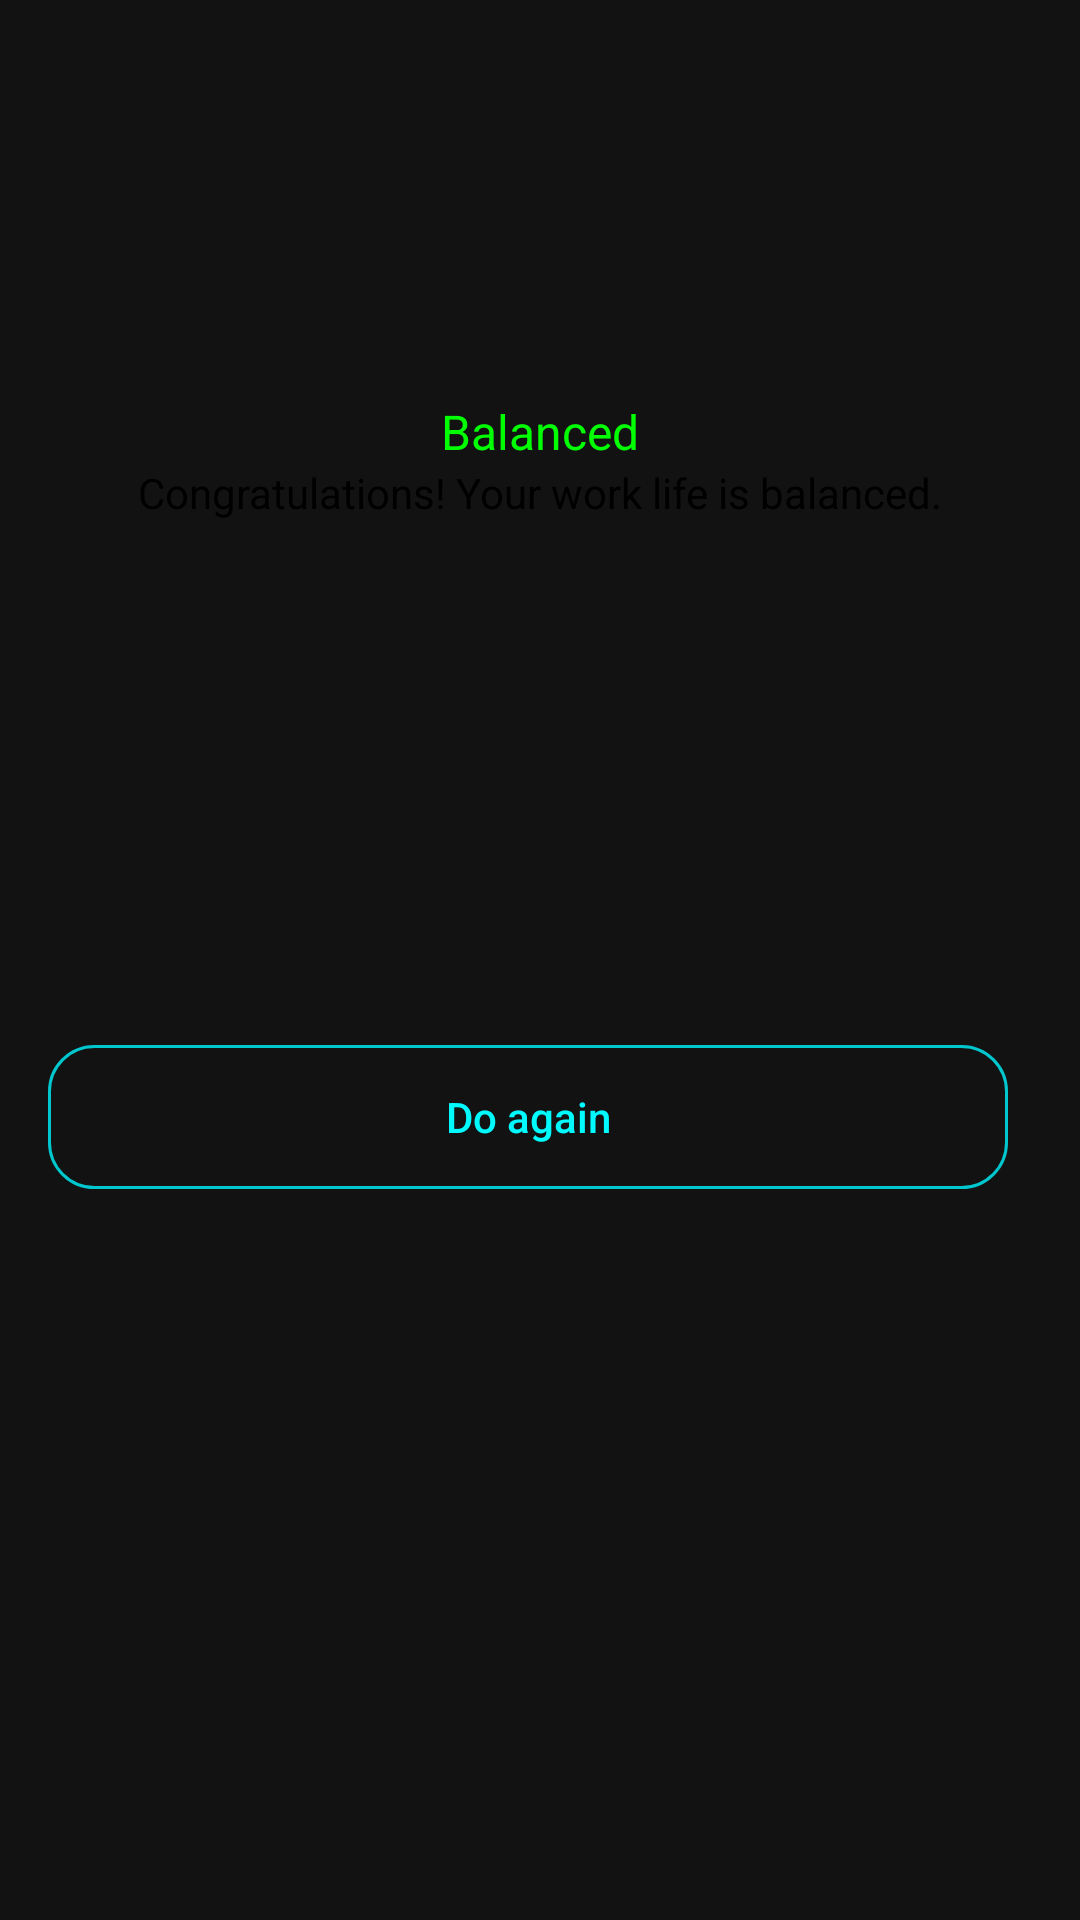

Write the Android layout XML for this screen, with the resource values it uses.
<!-- AndroidManifest.xml: application theme Base.Theme.BalanceHER -->
<!-- res/layout/dialog_success.xml -->
<?xml version="1.0" encoding="utf-8"?>
<androidx.constraintlayout.widget.ConstraintLayout xmlns:android="http://schemas.android.com/apk/res/android"
    xmlns:app="http://schemas.android.com/apk/res-auto"
    android:layout_width="match_parent"
    android:background="@drawable/dialog_bg"
    android:layout_height="wrap_content">

    <ImageView
        android:id="@+id/successImg"
        android:layout_width="85dp"
        android:layout_height="85dp"
        android:scaleType="fitXY"
        android:src="@drawable/success"
        android:layout_marginTop="40dp"
        app:layout_constraintEnd_toEndOf="parent"
        app:layout_constraintStart_toStartOf="parent"
        app:layout_constraintTop_toTopOf="parent" />

    <TextView
        android:id="@+id/successTV"
        android:layout_width="wrap_content"
        android:layout_height="wrap_content"
        android:layout_marginStart="8dp"
        android:layout_marginTop="8dp"
        android:layout_marginEnd="8dp"
        android:text="@string/success"
        android:textColor="@color/green"
        android:textSize="16sp"
        app:layout_constraintEnd_toEndOf="parent"
        app:layout_constraintStart_toStartOf="parent"
        app:layout_constraintTop_toBottomOf="@+id/successImg" />

    <TextView
        android:id="@+id/success_msg"
        android:layout_width="0dp"
        android:layout_height="wrap_content"
        android:layout_marginStart="16dp"
        android:layout_marginEnd="16dp"
        android:text="@string/success_msg"
        android:textColor="@color/black"
        android:textAlignment="center"
        app:layout_constraintEnd_toEndOf="parent"
        app:layout_constraintStart_toStartOf="parent"
        app:layout_constraintTop_toBottomOf="@+id/successTV" />

    <View
        android:id="@+id/divider"
        android:layout_width="1dp"
        android:layout_height="0dp"
        app:layout_constraintBottom_toBottomOf="parent"
        app:layout_constraintEnd_toEndOf="parent"
        app:layout_constraintStart_toStartOf="parent"
        app:layout_constraintTop_toBottomOf="@+id/success_msg" />
    <LinearLayout
        android:layout_width="match_parent"
        android:layout_height="wrap_content"
        android:orientation="horizontal"
        android:layout_marginStart="16dp"
        android:layout_marginEnd="16dp"
        android:layout_marginTop="16dp"
        android:layout_marginBottom="16dp"
        app:layout_constraintBottom_toBottomOf="parent"
        app:layout_constraintTop_toBottomOf="@+id/success_msg"
        app:layout_constraintStart_toStartOf="parent"
        app:layout_constraintEnd_toEndOf="parent">
        <Button
            android:id="@+id/btn_doagain"
            android:layout_width="match_parent"
            android:layout_height="wrap_content"
            android:layout_marginEnd="8dp"
            android:background="@drawable/home_btn_bg"
            android:stateListAnimator="@null"
            android:text="@string/do_again"
            android:textAllCaps="false"
            android:textColor="@color/aqua_light" />

        <Button
            android:id="@+id/btn_go_back"
            android:layout_width="match_parent"
            android:layout_height="wrap_content"
            android:layout_marginStart="8dp"
            android:background="@drawable/home_btn_bg"
            android:stateListAnimator="@null"
            android:text="@string/go_back"
            android:textAllCaps="false"
            android:textColor="@color/aqua_light" />
    </LinearLayout>

</androidx.constraintlayout.widget.ConstraintLayout>
<!-- resources referenced by this layout -->
<resources>
  <color name="aqua_light">#00FBFF</color>
  <color name="black">#FF000000</color>
  <color name="green">#00FF00</color>
  <!-- drawable home_btn_bg (drawable) -->
  <?xml version="1.0" encoding="utf-8"?>
  <selector xmlns:android="http://schemas.android.com/apk/res/android">
      <item  android:state_pressed="true"
          android:state_focused="true">
          <shape android:shape="rectangle">
              <stroke android:color="@color/aqua" android:width="1dp"/>
              <corners android:radius="15dp"/>
              <solid android:color="@color/aqua"/>
          </shape>
      </item>
      <item>
          <shape android:shape="rectangle">
              <stroke android:color="@color/aqua" android:width="1dp"/>
              <corners android:radius="15dp"/>
              <solid android:color="@android:color/transparent"/>
          </shape>
      </item>
  </selector>
  <string name="do_again">Do again</string>
  <string name="go_back">Go Back</string>
  <string name="success">Balanced</string>
  <string name="success_msg">Congratulations! Your work life is balanced.</string>
  <style name="Base.Theme.BalanceHER" parent="Theme.MaterialComponents.NoActionBar">
          
          
          <item name="colorPrimary">@color/aqua</item>
  
          <item name="colorPrimaryVariant">@color/aqua_dark</item>
  
          <item name="colorSecondary">@color/soft_green</item>
          <item name="colorSecondaryVariant">@color/soft_green_light</item>
  
          <item name="android:statusBarColor" tools:targetApi="l">?attr/colorPrimaryVariant</item>
  
          <item name="android:windowAnimationStyle">@style/animation</item>
      </style>
  <color name="aqua">#00C7CE</color>
  <color name="aqua_dark">#008C82</color>
  <color name="soft_green">#00E000</color>
  <color name="soft_green_light">#86FA73</color>
  <style name="animation">
          <item name="android:windowEnterAnimation">@android:anim/fade_in</item>
          <item name="android:windowExitAnimation">@android:anim/fade_out</item>
      </style>
</resources>
